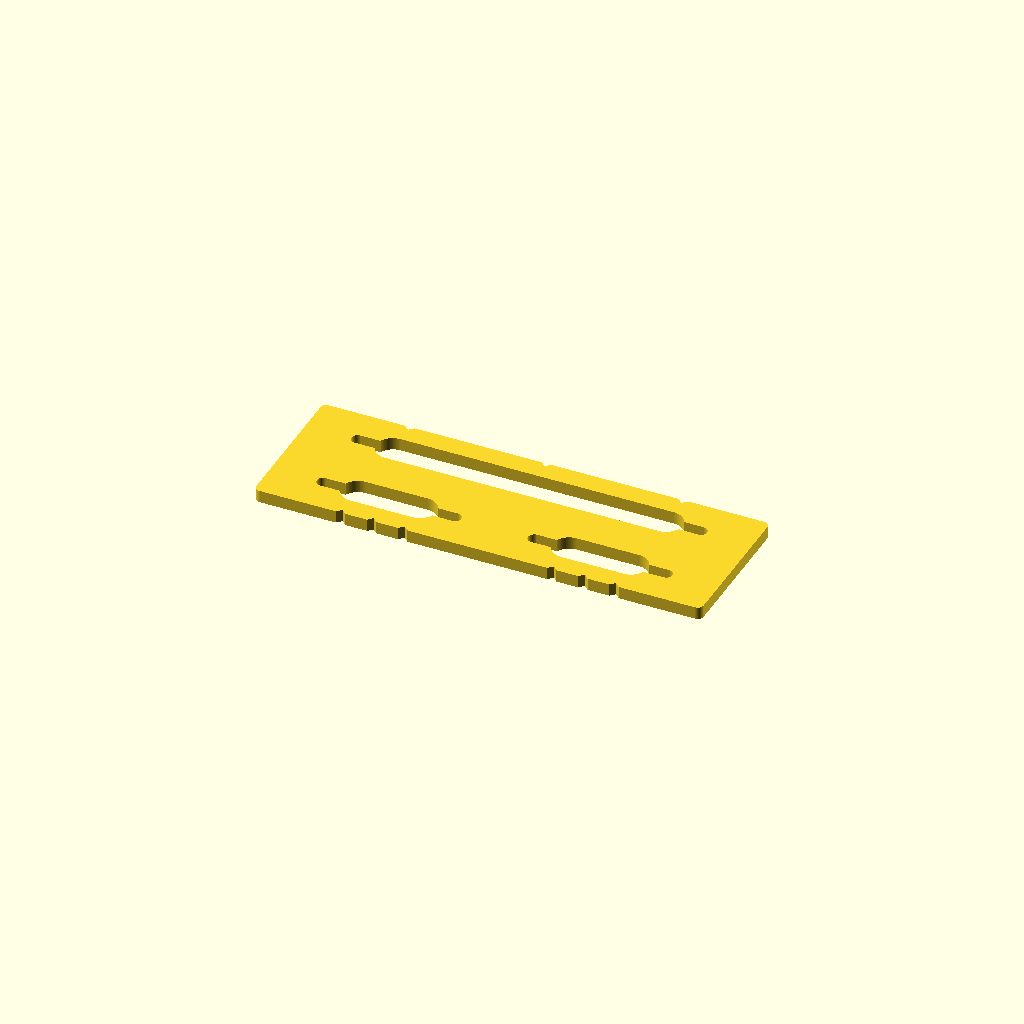
Cell 1 — every parameter at its default value.
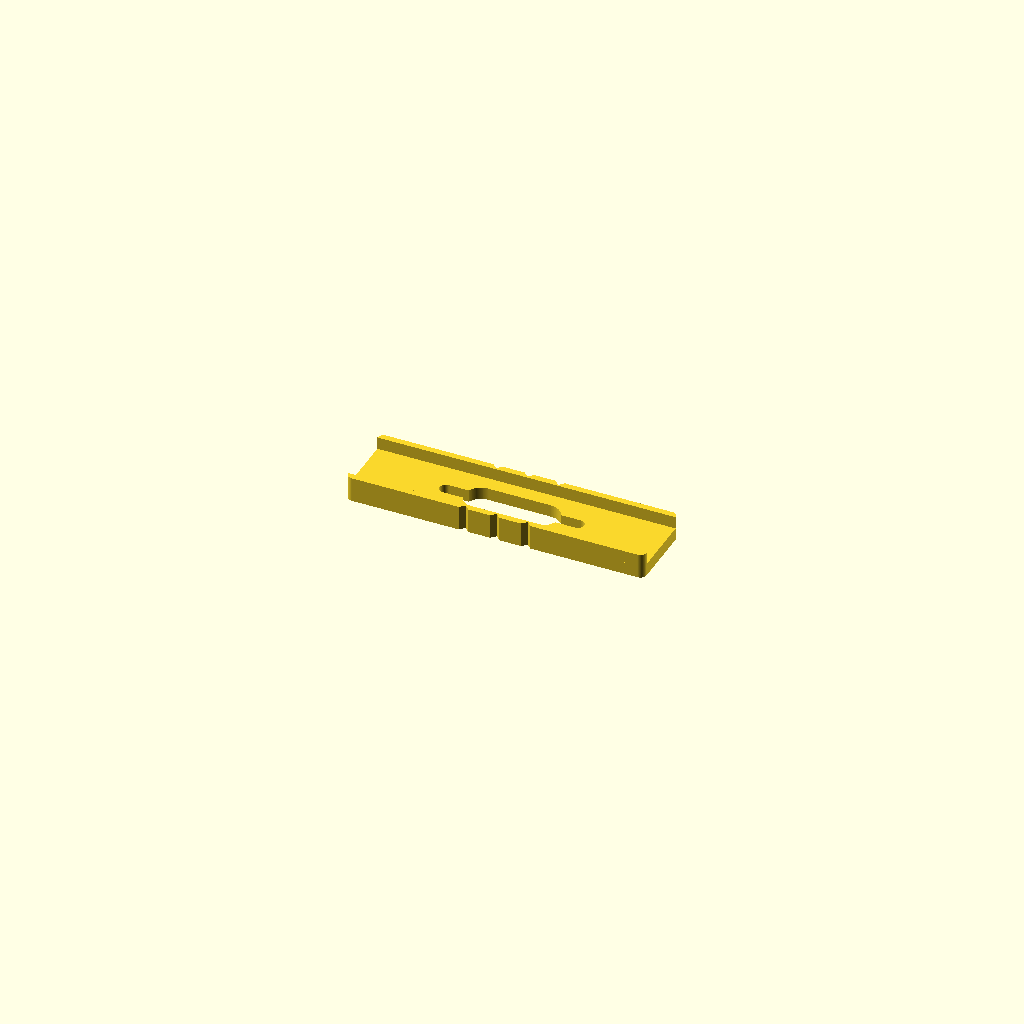
Cell 2 — preset "Edge_Guide".
One fixed orthographic camera (rotation 55°, 0°, 25°; colour scheme Cornfield) for every cell.
The OpenSCAD source (models/keyhole_router_template/keyhole_router_template.scad):
/**
 * Router template for hanging slots (keyholes) in frames and other workpieces.
 *
 * Two styles share the slot geometry. "three_slot" is a flat plate that lines up with
 * a frame corner and routes a long slot and two short slots, all level. "edge_guide" is
 * a narrow plate with side fences that straddles a workpiece and routes one slot, short
 * or long. Each slot is a guide-bushing channel with a narrower venting slot extending
 * past both ends so chips can escape. V-notches in the plate edge mark each slot's
 * centre and both bushing-stop ends for alignment with pencil marks. All dimensions are
 * in millimeters.
 */

/* [Style] */
// Template layout
Style = "three_slot"; // [three_slot: Three Slots, edge_guide: Single Slot With Side Fences]

/* [Plate] */
// Plate width along the slots (X) (228.6 for 9" three_slot, 152.4 for 6" edge_guide)
Plate_Width = 228.6;

// Plate depth across the slots (Y), three_slot only (76.2 for 3")
Plate_Depth = 76.2;

// Plate thickness, which sets the guide bushing engagement (6.35 for 1/4")
Plate_Thickness = 6.35;

// Depth of the 90 degree alignment notches at each slot center and bushing-stop end (0 to disable)
Mark_Depth = 2.38125;

/* [Slots] */
// Guide channel width, the guide bushing diameter plus clearance (16.66875 for 21/32" around a 5/8" bushing)
Guide_Width = 16.66875;

// Center-to-center length of the short slot (31.75 for 1-1/4")
Short_Slot_Length = 31.75;

// Center-to-center length of the long slot (139.7 for 5-1/2")
Long_Slot_Length = 139.7;

// Slot routed by edge_guide
Fenced_Slot = "short"; // [short: Short Slot, long: Long Slot]

/* [Venting Slots] */
// Length the venting slot extends past each end of the guide channel (12.7 for 1/2")
Venting_Slot_Length = 12.7;

// Venting slot width (6.35 for 1/4")
Venting_Slot_Width = 6.35;

/* [Fences] */
// Width of the workpiece the fences straddle plus clearance, edge_guide only (31.75 for 1-1/4")
Workpiece_Width = 31.75;

// Fence thickness, edge_guide only (3.175 for 1/8")
Fence_Thickness = 3.175;

// Fence height above the plate, edge_guide only (6.35 for 1/4")
Fence_Height = 6.35;

/* [Hidden] */
$fn = 128;

corner_radius = 3.175;
epsilon = 0.01;
fenced_length = Fenced_Slot == "long" ? Long_Slot_Length : Short_Slot_Length;
plate_depth = Style == "three_slot" ? Plate_Depth : Workpiece_Width + 2 * Fence_Thickness;
slot_row_offset = Style == "three_slot" ? plate_depth / 4 : 0;
mark_limit = plate_depth / 2 - slot_row_offset - Guide_Width / 2;

assert(Style == "three_slot" || Style == "edge_guide", "Style must be three_slot or edge_guide");
assert(Fenced_Slot == "short" || Fenced_Slot == "long", "Fenced_Slot must be short or long");
assert(Guide_Width > Venting_Slot_Width, "Guide_Width must exceed Venting_Slot_Width");
assert(Long_Slot_Length > Short_Slot_Length, "Long_Slot_Length must exceed Short_Slot_Length");
assert(Style != "three_slot" || Plate_Depth > 2 * Guide_Width, "Plate_Depth must exceed twice Guide_Width so both slot rows stay inside the plate");
assert(Style != "edge_guide" || Fence_Thickness > 0, "Fence_Thickness must be positive");
assert(Style != "edge_guide" || Workpiece_Width > Guide_Width, "Workpiece_Width must exceed Guide_Width");
assert(Mark_Depth >= 0 && Mark_Depth < mark_limit, "Mark_Depth must be under the distance from the plate edge to the nearest guide channel");
assert(Style != "edge_guide" || Mark_Depth < Fence_Thickness, "Mark_Depth must be less than Fence_Thickness so each notch stops inside the fence");
assert(2 * corner_radius < plate_depth, "Plate depth must exceed twice the corner radius");
assert(
  (Style == "three_slot" ? Long_Slot_Length : fenced_length) + Guide_Width + Venting_Slot_Width + 2 * Venting_Slot_Length < Plate_Width,
  "Plate_Width must be longer than the slots with their venting slots"
);

module KeyholeSlot(center_to_center) {
  hull() {
    translate([-center_to_center / 2, 0]) circle(d = Guide_Width);
    translate([center_to_center / 2, 0]) circle(d = Guide_Width);
  }

  hull() {
    x = (center_to_center + Guide_Width - Venting_Slot_Width) / 2 + Venting_Slot_Length;
    translate([-x, 0]) circle(d = Venting_Slot_Width);
    translate([x, 0]) circle(d = Venting_Slot_Width);
  }
}

// 90 degree V-notch in the plate edge at side (+1 or -1), apex pointing at the plate center
module EdgeNotch(x, side) {
  e = epsilon;
  y = side * plate_depth / 2;
  polygon([[x - Mark_Depth - e, y + side * e], [x + Mark_Depth + e, y + side * e], [x, y - side * Mark_Depth]]);
}

module SlotMarks(center_x, length, sides) {
  for (side = sides, x = [-length / 2, 0, length / 2]) EdgeNotch(center_x + x, side);
}

module Outline() {
  offset(r = corner_radius) square([Plate_Width - 2 * corner_radius, plate_depth - 2 * corner_radius], center = true);
}

module ThreeSlotPlate() {
  x = (Long_Slot_Length - Short_Slot_Length) / 2;

  difference() {
    Outline();
    translate([0, plate_depth / 4]) KeyholeSlot(Long_Slot_Length);
    translate([-x, -plate_depth / 4]) KeyholeSlot(Short_Slot_Length);
    translate([x, -plate_depth / 4]) KeyholeSlot(Short_Slot_Length);
    if (Mark_Depth > 0) {
      SlotMarks(0, Long_Slot_Length, [1]);
      SlotMarks(-x, Short_Slot_Length, [-1]);
      SlotMarks(x, Short_Slot_Length, [-1]);
    }
  }
}

module EdgeGuidePlate() {
  difference() {
    Outline();
    KeyholeSlot(fenced_length);
    if (Mark_Depth > 0) SlotMarks(0, fenced_length, [1, -1]);
  }
}

module FenceStrips() {
  difference() {
    square([Plate_Width, plate_depth], center = true);
    square([Plate_Width + 2 * epsilon, Workpiece_Width], center = true);
  }
}

if (Style == "three_slot") {
  linear_extrude(height = Plate_Thickness) ThreeSlotPlate();
} else {
  linear_extrude(height = Plate_Thickness) EdgeGuidePlate();
  linear_extrude(height = Plate_Thickness + Fence_Height) intersection() {
    EdgeGuidePlate();
    FenceStrips();
  }
}
Customizer parameters (derived from the source; name, type, default, range or options):
Style: string, default "three_slot", options "three_slot", "edge_guide"
Plate_Width: number, default 228.6
Plate_Depth: number, default 76.2
Plate_Thickness: number, default 6.35
Mark_Depth: number, default 2.38125
Guide_Width: number, default 16.66875
Short_Slot_Length: number, default 31.75
Long_Slot_Length: number, default 139.7
Fenced_Slot: string, default "short", options "short", "long"
Venting_Slot_Length: number, default 12.7
Venting_Slot_Width: number, default 6.35
Workpiece_Width: number, default 31.75
Fence_Thickness: number, default 3.175
Fence_Height: number, default 6.35
